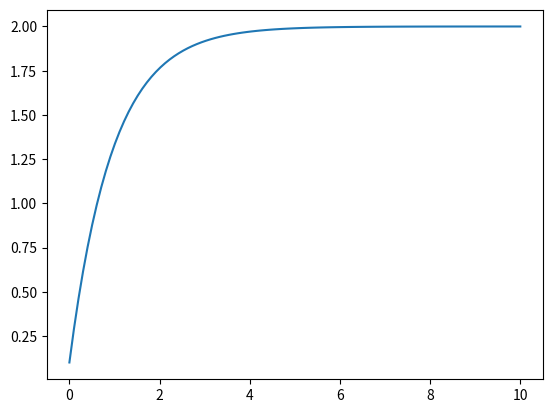
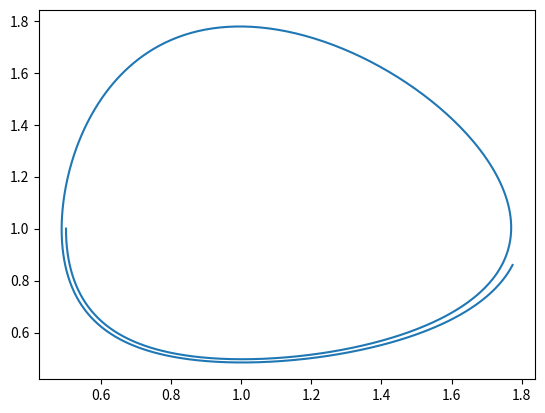
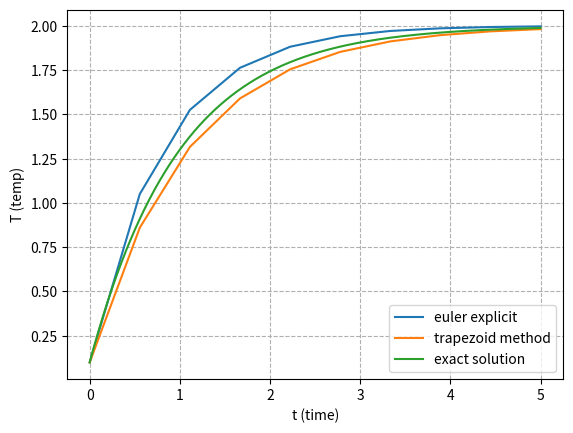

Here is the Python script that generated these plots, in order:
# Eksempelløsning for oppg 2 (fikspunktiterasjon)
import math

theta = 0
for i in range(100):
    theta = 0.5 * math.sin(2 * theta) + math.pi * 0.25 

print(theta)

# Eksempelløsning for oppg 13 (Newtons avkjølingslov, euler eksplisitt)
import matplotlib.pyplot as plt
import numpy as np

NUM_STEPS = 100
START = 0
END = 10

h = (END - START) / NUM_STEPS

T_values = np.zeros(NUM_STEPS)
t_values = np.linspace(START, END, NUM_STEPS)

T_values[0] = 0.1

for n in range(NUM_STEPS - 1):
    T_values[n + 1] = T_values[n] + h * (2 - T_values[n])

fig, ax = plt.subplots()
ax.plot(t_values, T_values)

# MERK: litt ekstra har blitt lagt på for å plotte og gjøre koden mer brukervennlig,
# dette er ikke nødvendig på eksamen, med mindre oppgaven spør spesifikt om å f.eks. 
# plotte


# Eksempelløsning for oppg 5 (Lotka-Volterra, euler eksplisitt)
import matplotlib.pyplot as plt
import numpy as np

NUM_STEPS = 1000
START = 0
END = 10

h = (END - START) / NUM_STEPS

x_values = np.zeros(NUM_STEPS)
y_values = np.zeros(NUM_STEPS)
t_values = np.linspace(START, END, NUM_STEPS)

x_values[0] = 0.5  # Endret fra oppgaven for mer interessant resultat
y_values[0] = 1

for n in range(NUM_STEPS - 1):
    x_values[n + 1] = x_values[n] + h * (x_values[n] - x_values[n] * y_values[n])
    y_values[n + 1] = y_values[n] + h * (-y_values[n] + x_values[n] * y_values[n])

fig, ax = plt.subplots()

ax.plot(x_values, y_values)
# ax.plot(t_values, x_values)
# ax.plot(t_values, y_values)

# MERK: igjen har jeg lagt på litt ekstra kode for å gjøre det mer brukervennlig/plotte.
# Her finnes det også flere måter å plotte dataen på, test gjerne ut de forskjellige
# metodene ved å uncommente!

# Vi ser også fra xy-plottet at euler eksplisitt avviker fra funksjonen etter hvert...
# prøv gjerne å finne ut hvordan man kan fikse dette!

# Eksempelløsning for oppg 17 (Newtons avkjøingslov, to metoder)
import numpy as np
import matplotlib.pyplot as plt

def exact_solution(t):
    return 2 - 1.9 * np.exp(-t)

START = 0
END = 5
NUM_STEPS = 10

h = (END - START) / NUM_STEPS

t_values = np.linspace(START, END, NUM_STEPS)
t_values_high_res = np.linspace(START, END, NUM_STEPS * 100)

T_values = np.zeros(NUM_STEPS)
T_values[0] = 0.1

fig, ax = plt.subplots()

# Euler eksplisitt
for n in range(NUM_STEPS - 1):
    T_values[n + 1] = T_values[n] + h * (2 - T_values[n])

ax.plot(t_values, T_values, label="euler explicit")
ax.legend()

# Trapesmetoden
for n in range(NUM_STEPS - 1):
    T_values[n + 1] = (2 * T_values[n] + h * (4 - T_values[n])) / (2 + h)

# Eksakt løsning
ax.plot(t_values, T_values, label="trapezoid method")
ax.legend()

ax.plot(t_values_high_res, exact_solution(t_values_high_res), label="exact solution")
ax.legend()

ax.set_xlabel("t (time)")
ax.set_ylabel("T (temp)")
ax.grid(linestyle='--')

# MERK: Formelen for trapesmetoden er funnet ved å se på uttrykket, og så gjøre om til 
# et eksplisitt uttrykk for T_n+1. En annen måte å oppnå samme resultat på (som også er
# mer generell), er å skrive en numerisk løser, f.eks. fikspunktiterasjon i hvert 
# tidssteg av ligningsløseren. De som er drevne i Python kan prøve seg på dette.

# Merk også at den eksakte løsningen er plottet med høyere oppløsning for å gjøre 
# det mer klart, derav t_values_high_res.

# Riemann sum, med trapesmetode
import math

def f_deriv(x):
    return math.sqrt(1 + math.pow(math.cos(x), 2))

START = 0
END = 1
NUM_STEPS = 100
h = (END - START) / NUM_STEPS

s = 0

for i in range(NUM_STEPS):
    s += h * (f_deriv(START + i * h) + f_deriv(START + (i + 1) * h)) * 0.5

print(s)